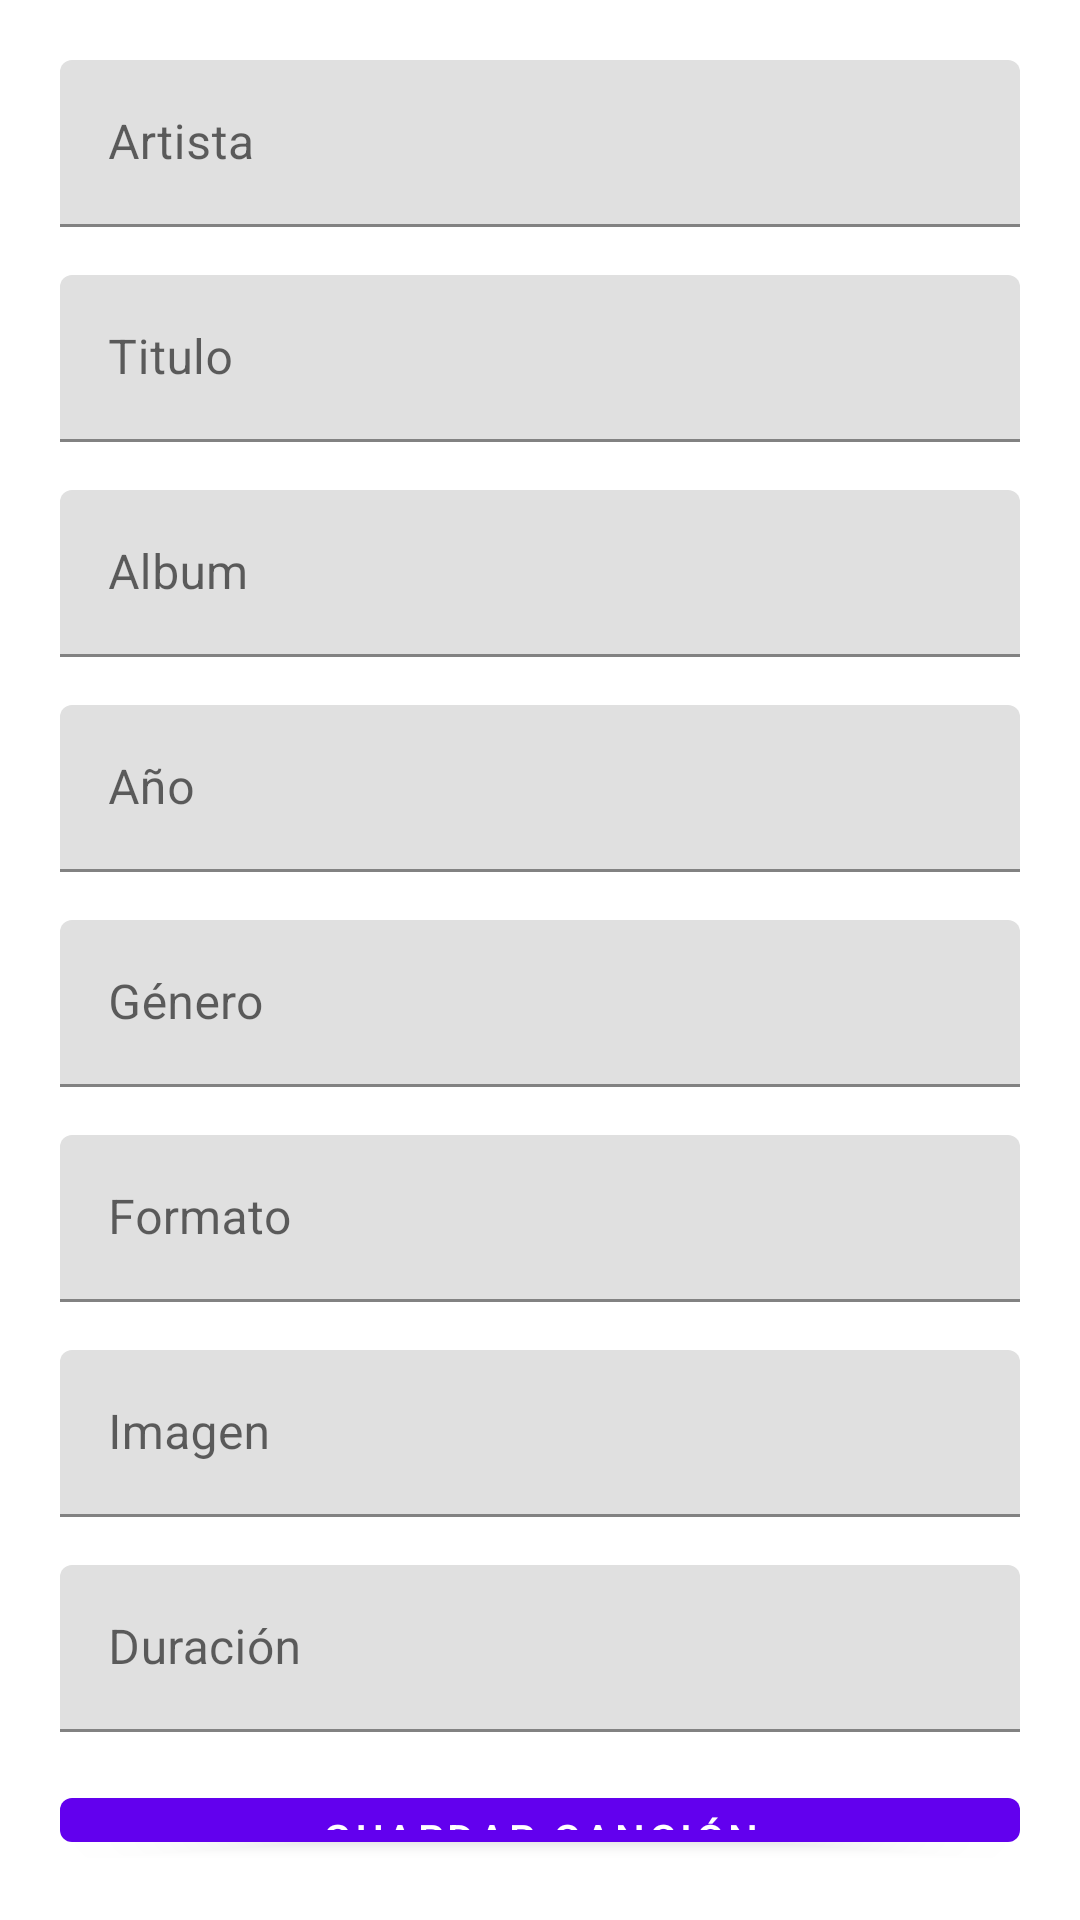

Reconstruct the res/layout file that produces this screen, plus the resources it refers to.
<!-- AndroidManifest.xml: application theme Theme.Apilaravel -->
<!-- res/layout/activity_detalle_cancion.xml -->
<?xml version="1.0" encoding="utf-8"?>
<LinearLayout xmlns:android="http://schemas.android.com/apk/res/android"
    xmlns:app="http://schemas.android.com/apk/res-auto"
    xmlns:tools="http://schemas.android.com/tools"
    android:layout_width="match_parent"
    android:layout_height="match_parent"
    android:orientation="vertical"
    android:padding="20dp"
    tools:context=".DetalleCancionActivity">

    <com.google.android.material.textfield.TextInputLayout
        android:id="@+id/artistaInputLayout"
        android:layout_width="match_parent"
        android:layout_height="wrap_content"
        android:hint="Artista">

        <com.google.android.material.textfield.TextInputEditText
            android:id="@+id/artistaEditText"
            android:layout_width="match_parent"
            android:layout_height="wrap_content" />
    </com.google.android.material.textfield.TextInputLayout>

    <Space
        android:layout_width="wrap_content"
        android:layout_height="16dp" />

    <com.google.android.material.textfield.TextInputLayout
        android:id="@+id/tituloInputLayout"
        android:layout_width="match_parent"
        android:layout_height="wrap_content"
        android:hint="Titulo">

        <com.google.android.material.textfield.TextInputEditText
            android:id="@+id/tituloEditText"
            android:layout_width="match_parent"
            android:layout_height="wrap_content" />
    </com.google.android.material.textfield.TextInputLayout>

    <Space
        android:layout_width="wrap_content"
        android:layout_height="16dp" />

    <com.google.android.material.textfield.TextInputLayout
        android:id="@+id/albumInputLayout"
        android:layout_width="match_parent"
        android:layout_height="wrap_content"
        android:hint="Album">

        <com.google.android.material.textfield.TextInputEditText
            android:id="@+id/albumEditText"
            android:layout_width="match_parent"
            android:layout_height="wrap_content" />
    </com.google.android.material.textfield.TextInputLayout>

    <Space
        android:layout_width="wrap_content"
        android:layout_height="16dp" />

    <com.google.android.material.textfield.TextInputLayout
        android:id="@+id/yearInputLayout"
        android:layout_width="match_parent"
        android:layout_height="wrap_content"
        android:hint="Año">

        <com.google.android.material.textfield.TextInputEditText
            android:id="@+id/yearEditText"
            android:layout_width="match_parent"
            android:layout_height="wrap_content"
            android:inputType="number" />
    </com.google.android.material.textfield.TextInputLayout>

    <Space
        android:layout_width="wrap_content"
        android:layout_height="16dp" />

    <com.google.android.material.textfield.TextInputLayout
        android:id="@+id/generoInputLayout"
        android:layout_width="match_parent"
        android:layout_height="wrap_content"
        android:hint="Género">

        <com.google.android.material.textfield.TextInputEditText
            android:id="@+id/generoEditText"
            android:layout_width="match_parent"
            android:layout_height="wrap_content" />
    </com.google.android.material.textfield.TextInputLayout>

    <Space
        android:layout_width="wrap_content"
        android:layout_height="16dp" />

    <com.google.android.material.textfield.TextInputLayout
        android:id="@+id/formatoInputLayout"
        android:layout_width="match_parent"
        android:layout_height="wrap_content"
        android:hint="Formato">

        <com.google.android.material.textfield.TextInputEditText
            android:id="@+id/formatoEditText"
            android:layout_width="match_parent"
            android:layout_height="wrap_content" />
    </com.google.android.material.textfield.TextInputLayout>

    <Space
        android:layout_width="wrap_content"
        android:layout_height="16dp" />

    <com.google.android.material.textfield.TextInputLayout
        android:id="@+id/imagenInputLayout"
        android:layout_width="match_parent"
        android:layout_height="wrap_content"
        android:hint="Imagen">

        <com.google.android.material.textfield.TextInputEditText
            android:id="@+id/imagenEditText"
            android:layout_width="match_parent"
            android:layout_height="wrap_content" />
    </com.google.android.material.textfield.TextInputLayout>

    <Space
        android:layout_width="wrap_content"
        android:layout_height="16dp" />

    <com.google.android.material.textfield.TextInputLayout
        android:id="@+id/duracionInputLayout"
        android:layout_width="match_parent"
        android:layout_height="wrap_content"
        android:hint="Duración">

        <com.google.android.material.textfield.TextInputEditText
            android:id="@+id/duracionEditText"
            android:layout_width="match_parent"
            android:layout_height="wrap_content" />
    </com.google.android.material.textfield.TextInputLayout>

    <Space
        android:layout_width="wrap_content"
        android:layout_height="16dp" />

    <com.google.android.material.button.MaterialButton
        android:id="@+id/saveCancionButton"
        android:layout_width="match_parent"
        android:layout_height="wrap_content"
        android:text="Guardar Canción" />

    <Space
        android:layout_width="wrap_content"
        android:layout_height="16dp" />

    <ProgressBar
        android:id="@+id/progressbar"
        android:layout_width="wrap_content"
        android:layout_height="wrap_content"
        android:layout_gravity="center_horizontal"
        android:visibility="invisible"
        tools:visibility="gone" />

</LinearLayout>
<!-- resources referenced by this layout -->
<resources>
  <style name="Theme.Apilaravel" parent="Theme.MaterialComponents.DayNight.DarkActionBar">
          
          <item name="colorPrimary">@color/purple_500</item>
          <item name="colorPrimaryVariant">@color/purple_700</item>
          <item name="colorOnPrimary">@color/white</item>
          
          <item name="colorSecondary">@color/teal_200</item>
          <item name="colorSecondaryVariant">@color/teal_700</item>
          <item name="colorOnSecondary">@color/black</item>
          
          <item name="android:statusBarColor" tools:targetApi="l">?attr/colorPrimaryVariant</item>
          
      </style>
  <!-- not gathered from this repository: default colours our renderer supplied (Android Studio template values) -->
  <color name="purple_500">#FF6200EE</color>
  <color name="purple_700">#FF3700B3</color>
  <color name="teal_200">#FF03DAC5</color>
  <color name="teal_700">#FF018786</color>
  <color name="black">#FF000000</color>
  <color name="white">#FFFFFFFF</color>
</resources>
